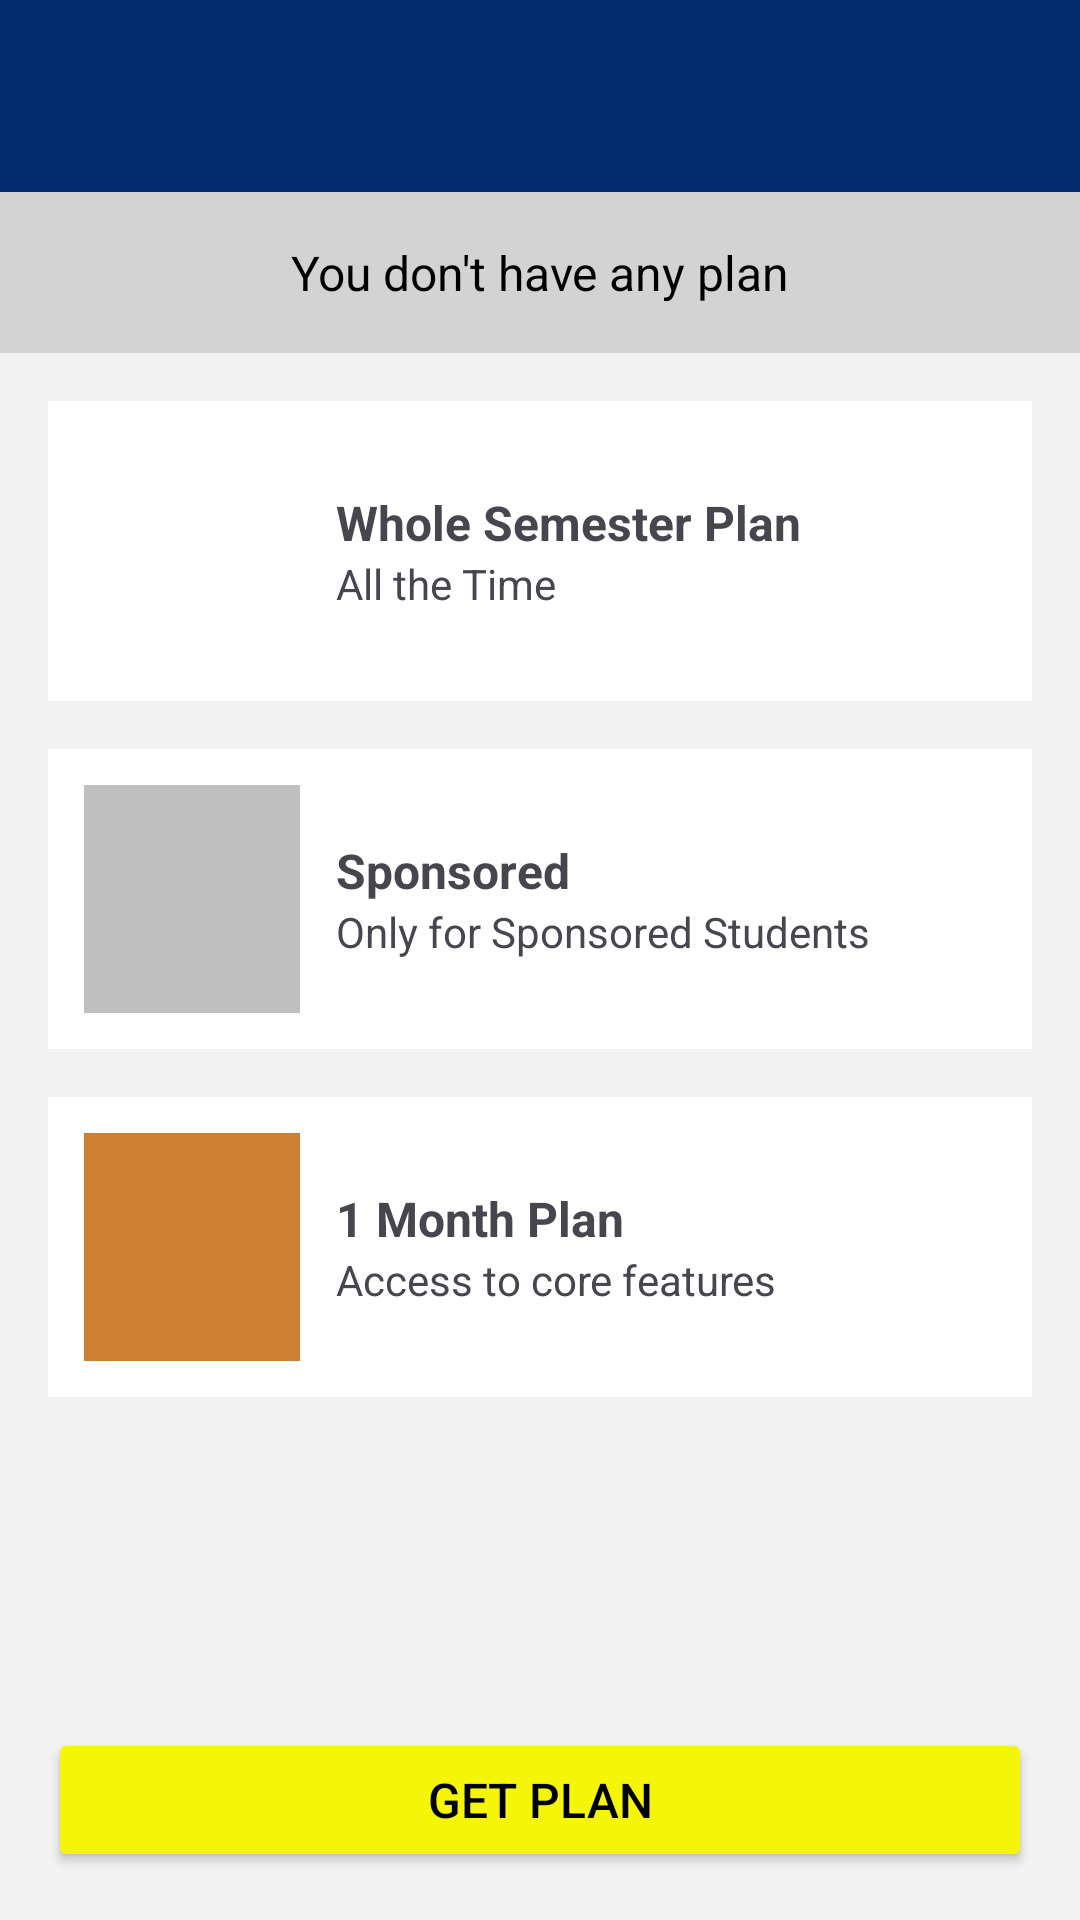

Produce the Android XML layout that renders to this screen, including the resource entries it uses.
<!-- AndroidManifest.xml: application theme Theme.MainProject -->
<!-- res/layout/subscription_activity.xml -->
<?xml version="1.0" encoding="utf-8"?>
<LinearLayout xmlns:android="http://schemas.android.com/apk/res/android"
    xmlns:app="http://schemas.android.com/apk/res-auto"
    android:orientation="vertical"
    android:layout_width="match_parent"
    android:layout_height="match_parent"
    android:background="#F2F2F2">

    
    <androidx.appcompat.widget.Toolbar
        android:id="@+id/toolbar"
        android:layout_width="match_parent"
        android:layout_height="?attr/actionBarSize"
        android:background="#002b6c"
        android:title="Subscription Plans"
        android:titleTextColor="#FFFFFF" />

    
    <TextView
        android:id="@+id/tvSelectedPlan"
        android:layout_width="match_parent"
        android:layout_height="wrap_content"
        android:text="You don't have any plan"
        android:textColor="#000000"
        android:textSize="16sp"
        android:padding="16dp"
        android:background="#D3D3D3"
        android:gravity="center" />

    
    <ScrollView
        android:layout_width="match_parent"
        android:layout_height="0dp"
        android:layout_weight="1"
        android:padding="16dp">

        <LinearLayout
            android:orientation="vertical"
            android:layout_width="match_parent"
            android:layout_height="wrap_content">

            
            <LinearLayout
                android:id="@+id/box3"
                android:orientation="vertical"
                android:layout_width="match_parent"
                android:layout_height="wrap_content"
                android:layout_marginBottom="16dp"
                android:clickable="true"
                android:focusable="true"
                android:foreground="?attr/selectableItemBackground">

                <ImageView
                    android:id="@+id/successImage3"
                    android:layout_width="24dp"
                    android:layout_height="24dp"
                    android:layout_gravity="center"
                    android:layout_marginBottom="4dp"
                    android:src="@drawable/ic_check_circle"
                    android:contentDescription="Selected plan"
                    android:visibility="gone" />

                <LinearLayout
                    android:layout_width="match_parent"
                    android:layout_height="100dp"
                    android:orientation="horizontal"
                    android:background="#FFFFFF"
                    android:elevation="4dp"
                    android:padding="12dp"
                    android:gravity="center_vertical">

                    <ImageView
                        android:layout_width="72dp"
                        android:layout_height="match_parent"
                        android:src="@drawable/plan_whole_semester"
                        android:scaleType="centerCrop"
                        android:contentDescription="Whole Semester Plan Image" />

                    <LinearLayout
                        android:layout_width="0dp"
                        android:layout_height="wrap_content"
                        android:layout_weight="1"
                        android:orientation="vertical"
                        android:paddingStart="12dp">

                        <TextView
                            android:layout_width="wrap_content"
                            android:layout_height="wrap_content"
                            android:text="Whole Semester Plan"
                            android:textStyle="bold"
                            android:textSize="16sp" />

                        <TextView
                            android:layout_width="wrap_content"
                            android:layout_height="wrap_content"
                            android:text="All the Time"
                            android:textSize="14sp" />
                    </LinearLayout>
                </LinearLayout>
            </LinearLayout>

            
            <LinearLayout
                android:id="@+id/box2"
                android:orientation="vertical"
                android:layout_width="match_parent"
                android:layout_height="wrap_content"
                android:layout_marginBottom="16dp"
                android:clickable="true"
                android:focusable="true"
                android:foreground="?attr/selectableItemBackground">

                <ImageView
                    android:id="@+id/successImage2"
                    android:layout_width="24dp"
                    android:layout_height="24dp"
                    android:layout_gravity="center"
                    android:layout_marginBottom="4dp"
                    android:src="@drawable/ic_check_circle"
                    android:contentDescription="Selected plan"
                    android:visibility="gone" />

                <LinearLayout
                    android:layout_width="match_parent"
                    android:layout_height="100dp"
                    android:orientation="horizontal"
                    android:background="#FFFFFF"
                    android:elevation="4dp"
                    android:padding="12dp"
                    android:gravity="center_vertical">

                    <ImageView
                        android:layout_width="72dp"
                        android:layout_height="match_parent"
                        android:src="@drawable/plan_sponsored"
                        android:scaleType="centerCrop"
                        android:contentDescription="Sponsored Plan Image" />

                    <LinearLayout
                        android:layout_width="0dp"
                        android:layout_height="wrap_content"
                        android:layout_weight="1"
                        android:orientation="vertical"
                        android:paddingStart="12dp">

                        <TextView
                            android:layout_width="wrap_content"
                            android:layout_height="wrap_content"
                            android:text="Sponsored"
                            android:textStyle="bold"
                            android:textSize="16sp" />

                        <TextView
                            android:layout_width="wrap_content"
                            android:layout_height="wrap_content"
                            android:text="Only for Sponsored Students"
                            android:textSize="14sp" />
                    </LinearLayout>
                </LinearLayout>
            </LinearLayout>

            
            <LinearLayout
                android:id="@+id/box1"
                android:orientation="vertical"
                android:layout_width="match_parent"
                android:layout_height="wrap_content"
                android:layout_marginBottom="16dp"
                android:clickable="true"
                android:focusable="true"
                android:foreground="?attr/selectableItemBackground">

                <ImageView
                    android:id="@+id/successImage1"
                    android:layout_width="24dp"
                    android:layout_height="24dp"
                    android:layout_gravity="center"
                    android:layout_marginBottom="4dp"
                    android:src="@drawable/ic_check_circle"
                    android:contentDescription="Selected plan"
                    android:visibility="gone" />

                <LinearLayout
                    android:layout_width="match_parent"
                    android:layout_height="100dp"
                    android:orientation="horizontal"
                    android:background="#FFFFFF"
                    android:elevation="4dp"
                    android:padding="12dp"
                    android:gravity="center_vertical">

                    <ImageView
                        android:layout_width="72dp"
                        android:layout_height="match_parent"
                        android:src="@drawable/plan_one_month"
                        android:scaleType="centerCrop"
                        android:contentDescription="1 Month Plan Image" />

                    <LinearLayout
                        android:layout_width="0dp"
                        android:layout_height="wrap_content"
                        android:layout_weight="1"
                        android:orientation="vertical"
                        android:paddingStart="12dp">

                        <TextView
                            android:layout_width="wrap_content"
                            android:layout_height="wrap_content"
                            android:text="1 Month Plan"
                            android:textStyle="bold"
                            android:textSize="16sp" />

                        <TextView
                            android:layout_width="wrap_content"
                            android:layout_height="wrap_content"
                            android:text="Access to core features"
                            android:textSize="14sp" />
                    </LinearLayout>
                </LinearLayout>
            </LinearLayout>
        </LinearLayout>
    </ScrollView>

    
    <Button
        android:id="@+id/btnGetPlan"
        android:layout_width="match_parent"
        android:layout_height="wrap_content"
        android:layout_margin="16dp"
        android:text="Get Plan"
        android:textSize="16sp"
        android:backgroundTint="#F5F50A"
        android:textColor="#000000" />
</LinearLayout>
<!-- resources referenced by this layout -->
<resources>
  <!-- drawable plan_one_month (drawable) -->
  <?xml version="1.0" encoding="utf-8"?>
  <shape xmlns:android="http://schemas.android.com/apk/res/android"
      android:shape="rectangle">
      <solid android:color="#CD7F32" />
  </shape>
  <!-- drawable plan_sponsored (drawable) -->
  <?xml version="1.0" encoding="utf-8"?>
  <shape xmlns:android="http://schemas.android.com/apk/res/android"
      android:shape="rectangle">
      <solid android:color="#C0C0C0" />
  </shape>
  <style name="Theme.MainProject" parent="Base.Theme.MainProject" />
  <style name="Base.Theme.MainProject" parent="Theme.Material3.DayNight.NoActionBar">
          <item name="android:statusBarColor">#002b6c</item>
      </style>
</resources>
